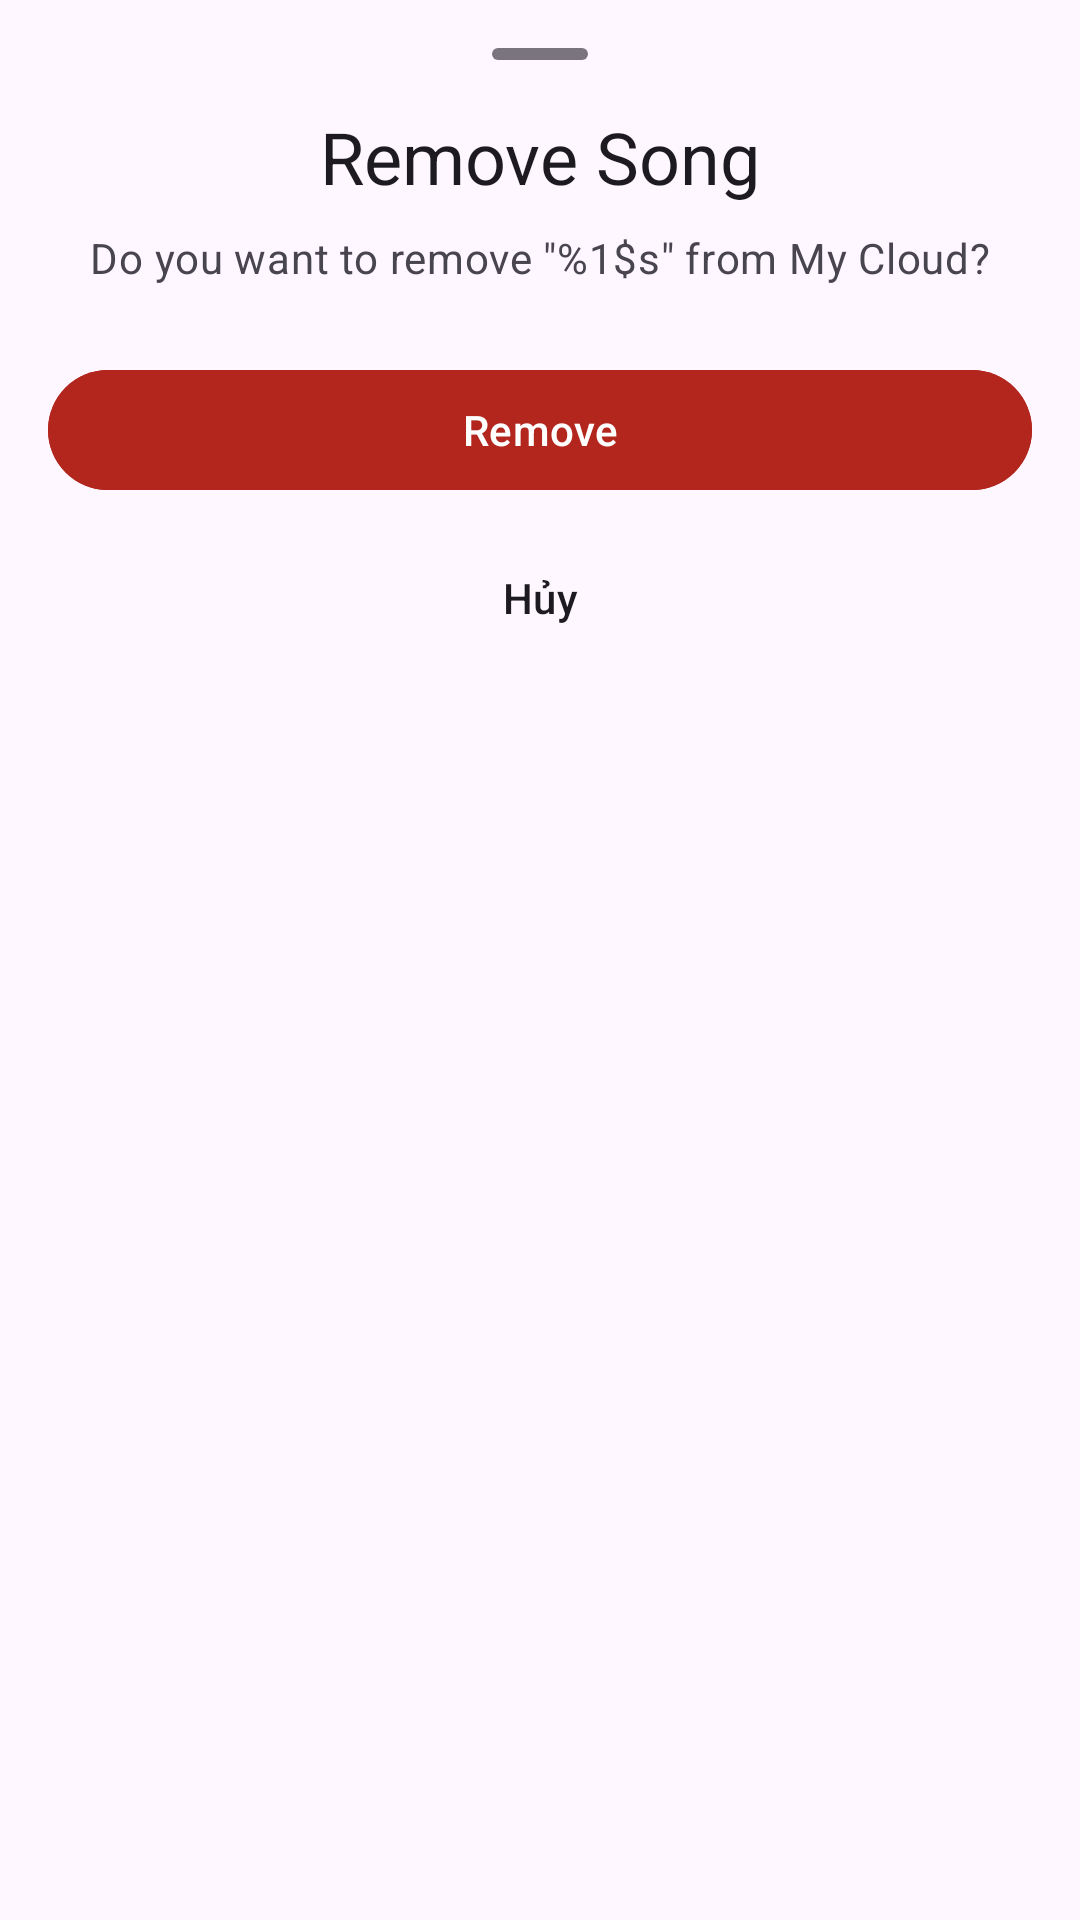

Layout XML and referenced resources for this Android screen:
<!-- AndroidManifest.xml: application theme splash_screen -->
<!-- res/layout/bottom_sheet_remove_song.xml -->
<?xml version="1.0" encoding="utf-8"?>
<LinearLayout xmlns:android="http://schemas.android.com/apk/res/android"
    xmlns:app="http://schemas.android.com/apk/res-auto"
    android:layout_width="match_parent"
    android:layout_height="wrap_content"
    android:orientation="vertical"
    android:background="?attr/colorSurface"
    android:padding="16dp">

    <View
        android:id="@+id/bottomSheetIndicator_remove_song"
        android:layout_width="32dp"
        android:layout_height="4dp"
        android:layout_gravity="center_horizontal"
        android:layout_marginBottom="16dp"
        android:background="@drawable/bottom_sheet_indicator_bg" />

    <TextView
        android:id="@+id/bs_title_remove_song"
        android:layout_width="match_parent"
        android:layout_height="wrap_content"
        android:text="@string/confirm_remove_song_title"
        android:textAppearance="?attr/textAppearanceHeadlineSmall"
        android:textColor="?attr/colorOnSurface"
        android:gravity="center_horizontal"
        android:layout_marginBottom="8dp" />

    <TextView
        android:id="@+id/bs_message_remove_song"
        android:layout_width="match_parent"
        android:layout_height="wrap_content"
        android:text="@string/confirm_remove_song_message"
        android:textAppearance="?attr/textAppearanceBodyMedium"
        android:textColor="?attr/colorOnSurfaceVariant"
        android:gravity="center_horizontal"
        android:layout_marginBottom="24dp"/>

    <com.google.android.material.button.MaterialButton
        android:id="@+id/bs_positive_button_remove_song"
        style="@style/Widget.Material3.Button"
        android:layout_width="match_parent"
        android:layout_height="wrap_content"
        android:text="@string/remove_song_confirm"
        android:backgroundTint="?attr/colorError"
        android:textColor="?attr/colorOnError"
        android:layout_marginBottom="8dp"/>

    <com.google.android.material.button.MaterialButton
        android:id="@+id/bs_negative_button_remove_song"
        style="@style/Widget.Material3.Button.TextButton"
        android:layout_width="match_parent"
        android:layout_height="wrap_content"
        android:textColor="?attr/colorOnSurface"
        android:text="@string/cancel" />

</LinearLayout>
<!-- resources referenced by this layout -->
<resources>
  <!-- drawable bottom_sheet_indicator_bg (drawable) -->
  <?xml version="1.0" encoding="utf-8"?>
  <shape xmlns:android="http://schemas.android.com/apk/res/android"
      android:shape="rectangle">
      <corners android:radius="2dp" />
      <solid android:color="?attr/colorOutline" />
  </shape>
  <string name="cancel">Hủy</string>
  <string name="confirm_remove_song_message">Do you want to remove \"%1$s\" from My Cloud?</string>
  <string name="confirm_remove_song_title">Remove Song</string>
  <string name="remove_song_confirm">Remove</string>
  <style name="splash_screen" parent="Theme.Material3.DayNight.NoActionBar">
          <item name="android:windowBackground">@drawable/splash_screen</item>
          <item name="android:forceDarkAllowed" tools:targetApi="q">false</item>
      </style>
  <!-- drawable splash_screen: png bitmap (drawable, 12378 bytes) -->
</resources>
